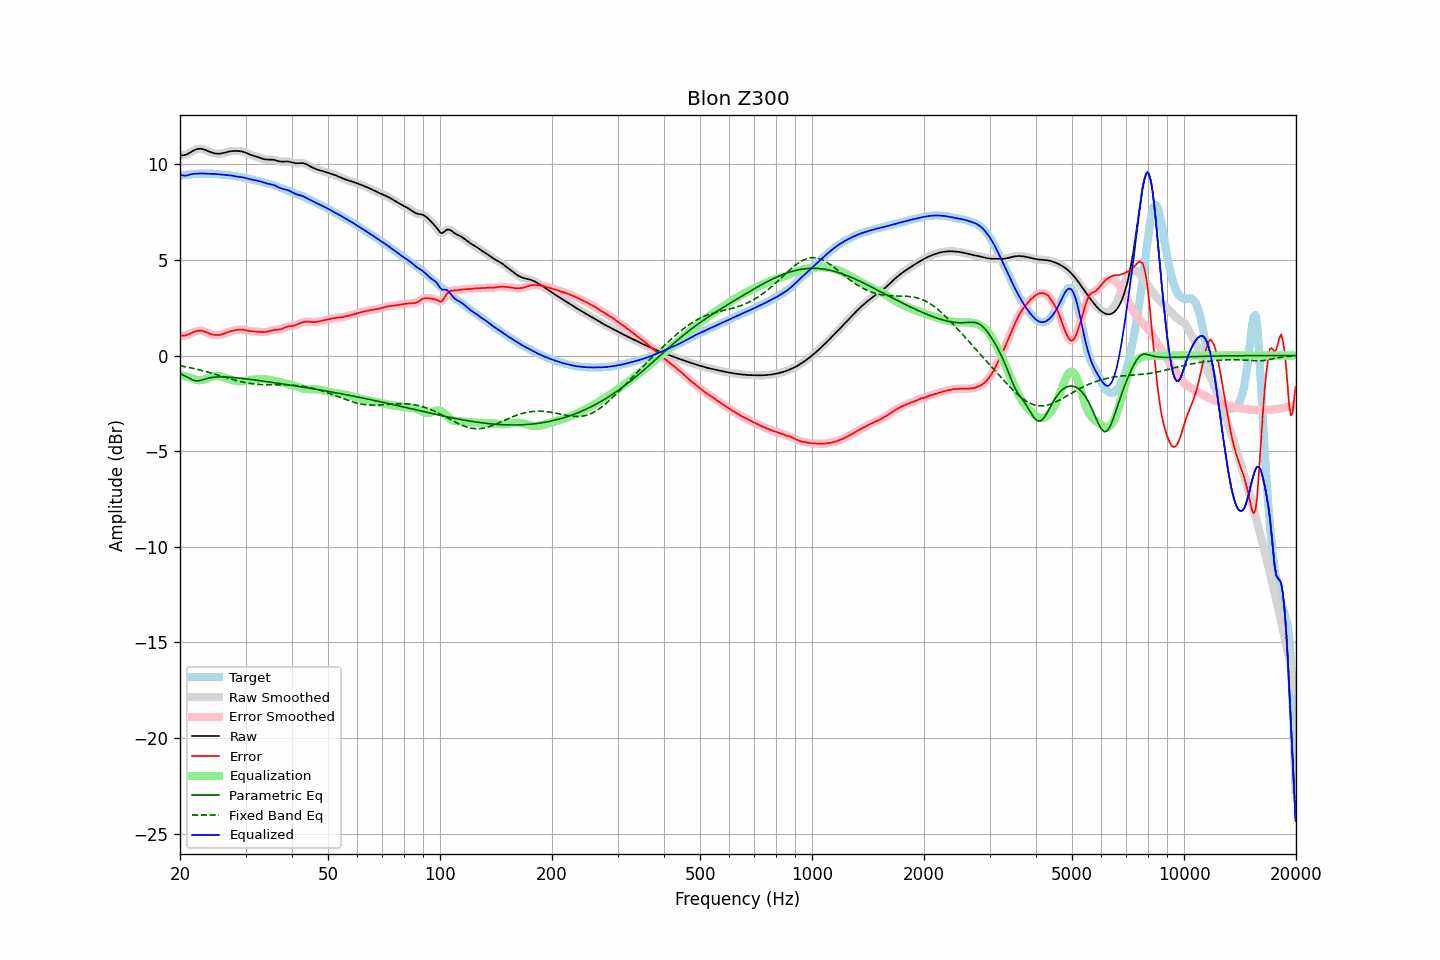

The table this chart was drawn from, first rows:
frequency, raw, error, smoothed, error_smoothed, equalization, parametric_eq, fixed_band_eq, equalized_raw, equalized_smoothed, target
20.00, 10.48, 1.06, 10.48, 1.06, -1.01, -0.94, -0.54, 9.47, 9.47, 9.42
20.20, 10.47, 1.04, 10.47, 1.04, -1.03, -0.98, -0.55, 9.44, 9.44, 9.43
20.40, 10.47, 1.04, 10.47, 1.04, -1.06, -1.02, -0.57, 9.41, 9.42, 9.43
20.61, 10.48, 1.04, 10.48, 1.04, -1.08, -1.06, -0.58, 9.40, 9.41, 9.44
20.81, 10.51, 1.06, 10.51, 1.06, -1.10, -1.11, -0.60, 9.41, 9.41, 9.45
21.02, 10.55, 1.09, 10.55, 1.09, -1.12, -1.16, -0.62, 9.43, 9.43, 9.46
21.23, 10.60, 1.13, 10.60, 1.13, -1.15, -1.20, -0.63, 9.45, 9.45, 9.47
21.44, 10.65, 1.17, 10.65, 1.17, -1.17, -1.24, -0.65, 9.48, 9.48, 9.48
21.66, 10.70, 1.21, 10.70, 1.21, -1.21, -1.28, -0.67, 9.49, 9.49, 9.49
21.87, 10.74, 1.25, 10.74, 1.25, -1.24, -1.31, -0.69, 9.50, 9.50, 9.50
22.09, 10.78, 1.27, 10.78, 1.27, -1.27, -1.33, -0.71, 9.51, 9.51, 9.50
22.31, 10.80, 1.29, 10.80, 1.29, -1.28, -1.32, -0.73, 9.51, 9.51, 9.51
22.54, 10.81, 1.30, 10.81, 1.30, -1.29, -1.32, -0.75, 9.52, 9.52, 9.51
22.76, 10.81, 1.30, 10.81, 1.30, -1.29, -1.30, -0.77, 9.52, 9.52, 9.51
22.99, 10.80, 1.29, 10.79, 1.28, -1.28, -1.28, -0.79, 9.52, 9.52, 9.51
23.22, 10.77, 1.26, 10.77, 1.26, -1.25, -1.25, -0.81, 9.52, 9.52, 9.51
23.45, 10.74, 1.23, 10.74, 1.23, -1.23, -1.22, -0.84, 9.51, 9.51, 9.51
23.69, 10.70, 1.19, 10.70, 1.19, -1.20, -1.20, -0.86, 9.51, 9.51, 9.51
23.92, 10.67, 1.16, 10.67, 1.16, -1.16, -1.18, -0.88, 9.50, 9.51, 9.51
24.16, 10.64, 1.13, 10.64, 1.13, -1.13, -1.16, -0.91, 9.50, 9.50, 9.51
24.40, 10.61, 1.10, 10.61, 1.10, -1.11, -1.15, -0.93, 9.50, 9.50, 9.51
24.65, 10.58, 1.08, 10.58, 1.08, -1.09, -1.14, -0.96, 9.50, 9.50, 9.50
24.89, 10.57, 1.07, 10.57, 1.07, -1.08, -1.13, -0.98, 9.49, 9.49, 9.50
25.14, 10.56, 1.07, 10.56, 1.07, -1.07, -1.12, -1.01, 9.49, 9.49, 9.49
25.39, 10.55, 1.07, 10.55, 1.07, -1.08, -1.12, -1.03, 9.48, 9.48, 9.48
25.65, 10.56, 1.09, 10.56, 1.09, -1.09, -1.12, -1.06, 9.47, 9.47, 9.47
25.91, 10.57, 1.10, 10.57, 1.10, -1.11, -1.12, -1.08, 9.46, 9.46, 9.47
26.16, 10.59, 1.13, 10.59, 1.13, -1.13, -1.12, -1.11, 9.45, 9.46, 9.46
26.43, 10.61, 1.16, 10.61, 1.16, -1.16, -1.12, -1.14, 9.45, 9.45, 9.45
26.69, 10.63, 1.19, 10.63, 1.19, -1.19, -1.13, -1.16, 9.44, 9.44, 9.44
26.96, 10.66, 1.22, 10.66, 1.22, -1.22, -1.13, -1.19, 9.44, 9.44, 9.43
27.23, 10.67, 1.25, 10.67, 1.25, -1.25, -1.14, -1.21, 9.43, 9.43, 9.42
27.50, 10.69, 1.28, 10.69, 1.28, -1.28, -1.14, -1.24, 9.41, 9.41, 9.41
27.77, 10.70, 1.30, 10.70, 1.30, -1.30, -1.15, -1.26, 9.40, 9.40, 9.40
28.05, 10.70, 1.32, 10.70, 1.32, -1.32, -1.16, -1.28, 9.38, 9.38, 9.38
28.33, 10.70, 1.33, 10.70, 1.33, -1.34, -1.17, -1.31, 9.36, 9.36, 9.37
28.62, 10.70, 1.35, 10.70, 1.35, -1.35, -1.18, -1.33, 9.35, 9.35, 9.35
28.90, 10.69, 1.36, 10.69, 1.36, -1.35, -1.18, -1.35, 9.34, 9.34, 9.34
29.19, 10.68, 1.36, 10.68, 1.36, -1.35, -1.19, -1.37, 9.33, 9.33, 9.32
29.48, 10.66, 1.35, 10.66, 1.35, -1.34, -1.20, -1.39, 9.32, 9.32, 9.31
29.78, 10.63, 1.34, 10.63, 1.34, -1.34, -1.21, -1.41, 9.30, 9.30, 9.29
30.08, 10.60, 1.32, 10.60, 1.32, -1.32, -1.22, -1.42, 9.28, 9.28, 9.28
30.38, 10.57, 1.31, 10.57, 1.31, -1.31, -1.23, -1.44, 9.26, 9.26, 9.26
30.68, 10.53, 1.29, 10.53, 1.29, -1.30, -1.24, -1.45, 9.23, 9.23, 9.24
30.99, 10.49, 1.28, 10.49, 1.28, -1.28, -1.25, -1.47, 9.21, 9.21, 9.22
31.30, 10.46, 1.27, 10.46, 1.27, -1.27, -1.26, -1.48, 9.19, 9.19, 9.20
31.61, 10.44, 1.26, 10.44, 1.26, -1.26, -1.28, -1.49, 9.18, 9.18, 9.18
31.93, 10.41, 1.25, 10.41, 1.25, -1.25, -1.29, -1.50, 9.17, 9.17, 9.16
32.24, 10.39, 1.24, 10.39, 1.24, -1.24, -1.30, -1.51, 9.15, 9.15, 9.14
32.57, 10.36, 1.23, 10.36, 1.23, -1.23, -1.31, -1.51, 9.13, 9.13, 9.13
32.89, 10.33, 1.23, 10.33, 1.23, -1.23, -1.32, -1.52, 9.10, 9.10, 9.10
33.22, 10.30, 1.22, 10.30, 1.22, -1.23, -1.33, -1.52, 9.07, 9.07, 9.08
33.55, 10.27, 1.22, 10.27, 1.22, -1.23, -1.34, -1.53, 9.04, 9.04, 9.05
33.89, 10.26, 1.23, 10.26, 1.23, -1.24, -1.35, -1.53, 9.02, 9.02, 9.03
34.23, 10.25, 1.24, 10.25, 1.24, -1.25, -1.37, -1.53, 9.00, 9.00, 9.00
34.57, 10.25, 1.26, 10.25, 1.26, -1.27, -1.38, -1.53, 8.98, 8.98, 8.98
34.92, 10.25, 1.29, 10.25, 1.29, -1.28, -1.39, -1.53, 8.96, 8.96, 8.96
35.27, 10.24, 1.31, 10.24, 1.31, -1.30, -1.40, -1.53, 8.95, 8.95, 8.94
35.62, 10.24, 1.33, 10.24, 1.33, -1.31, -1.41, -1.53, 8.92, 8.92, 8.91
35.97, 10.22, 1.34, 10.22, 1.34, -1.33, -1.43, -1.53, 8.89, 8.89, 8.88
... 635 more rows
